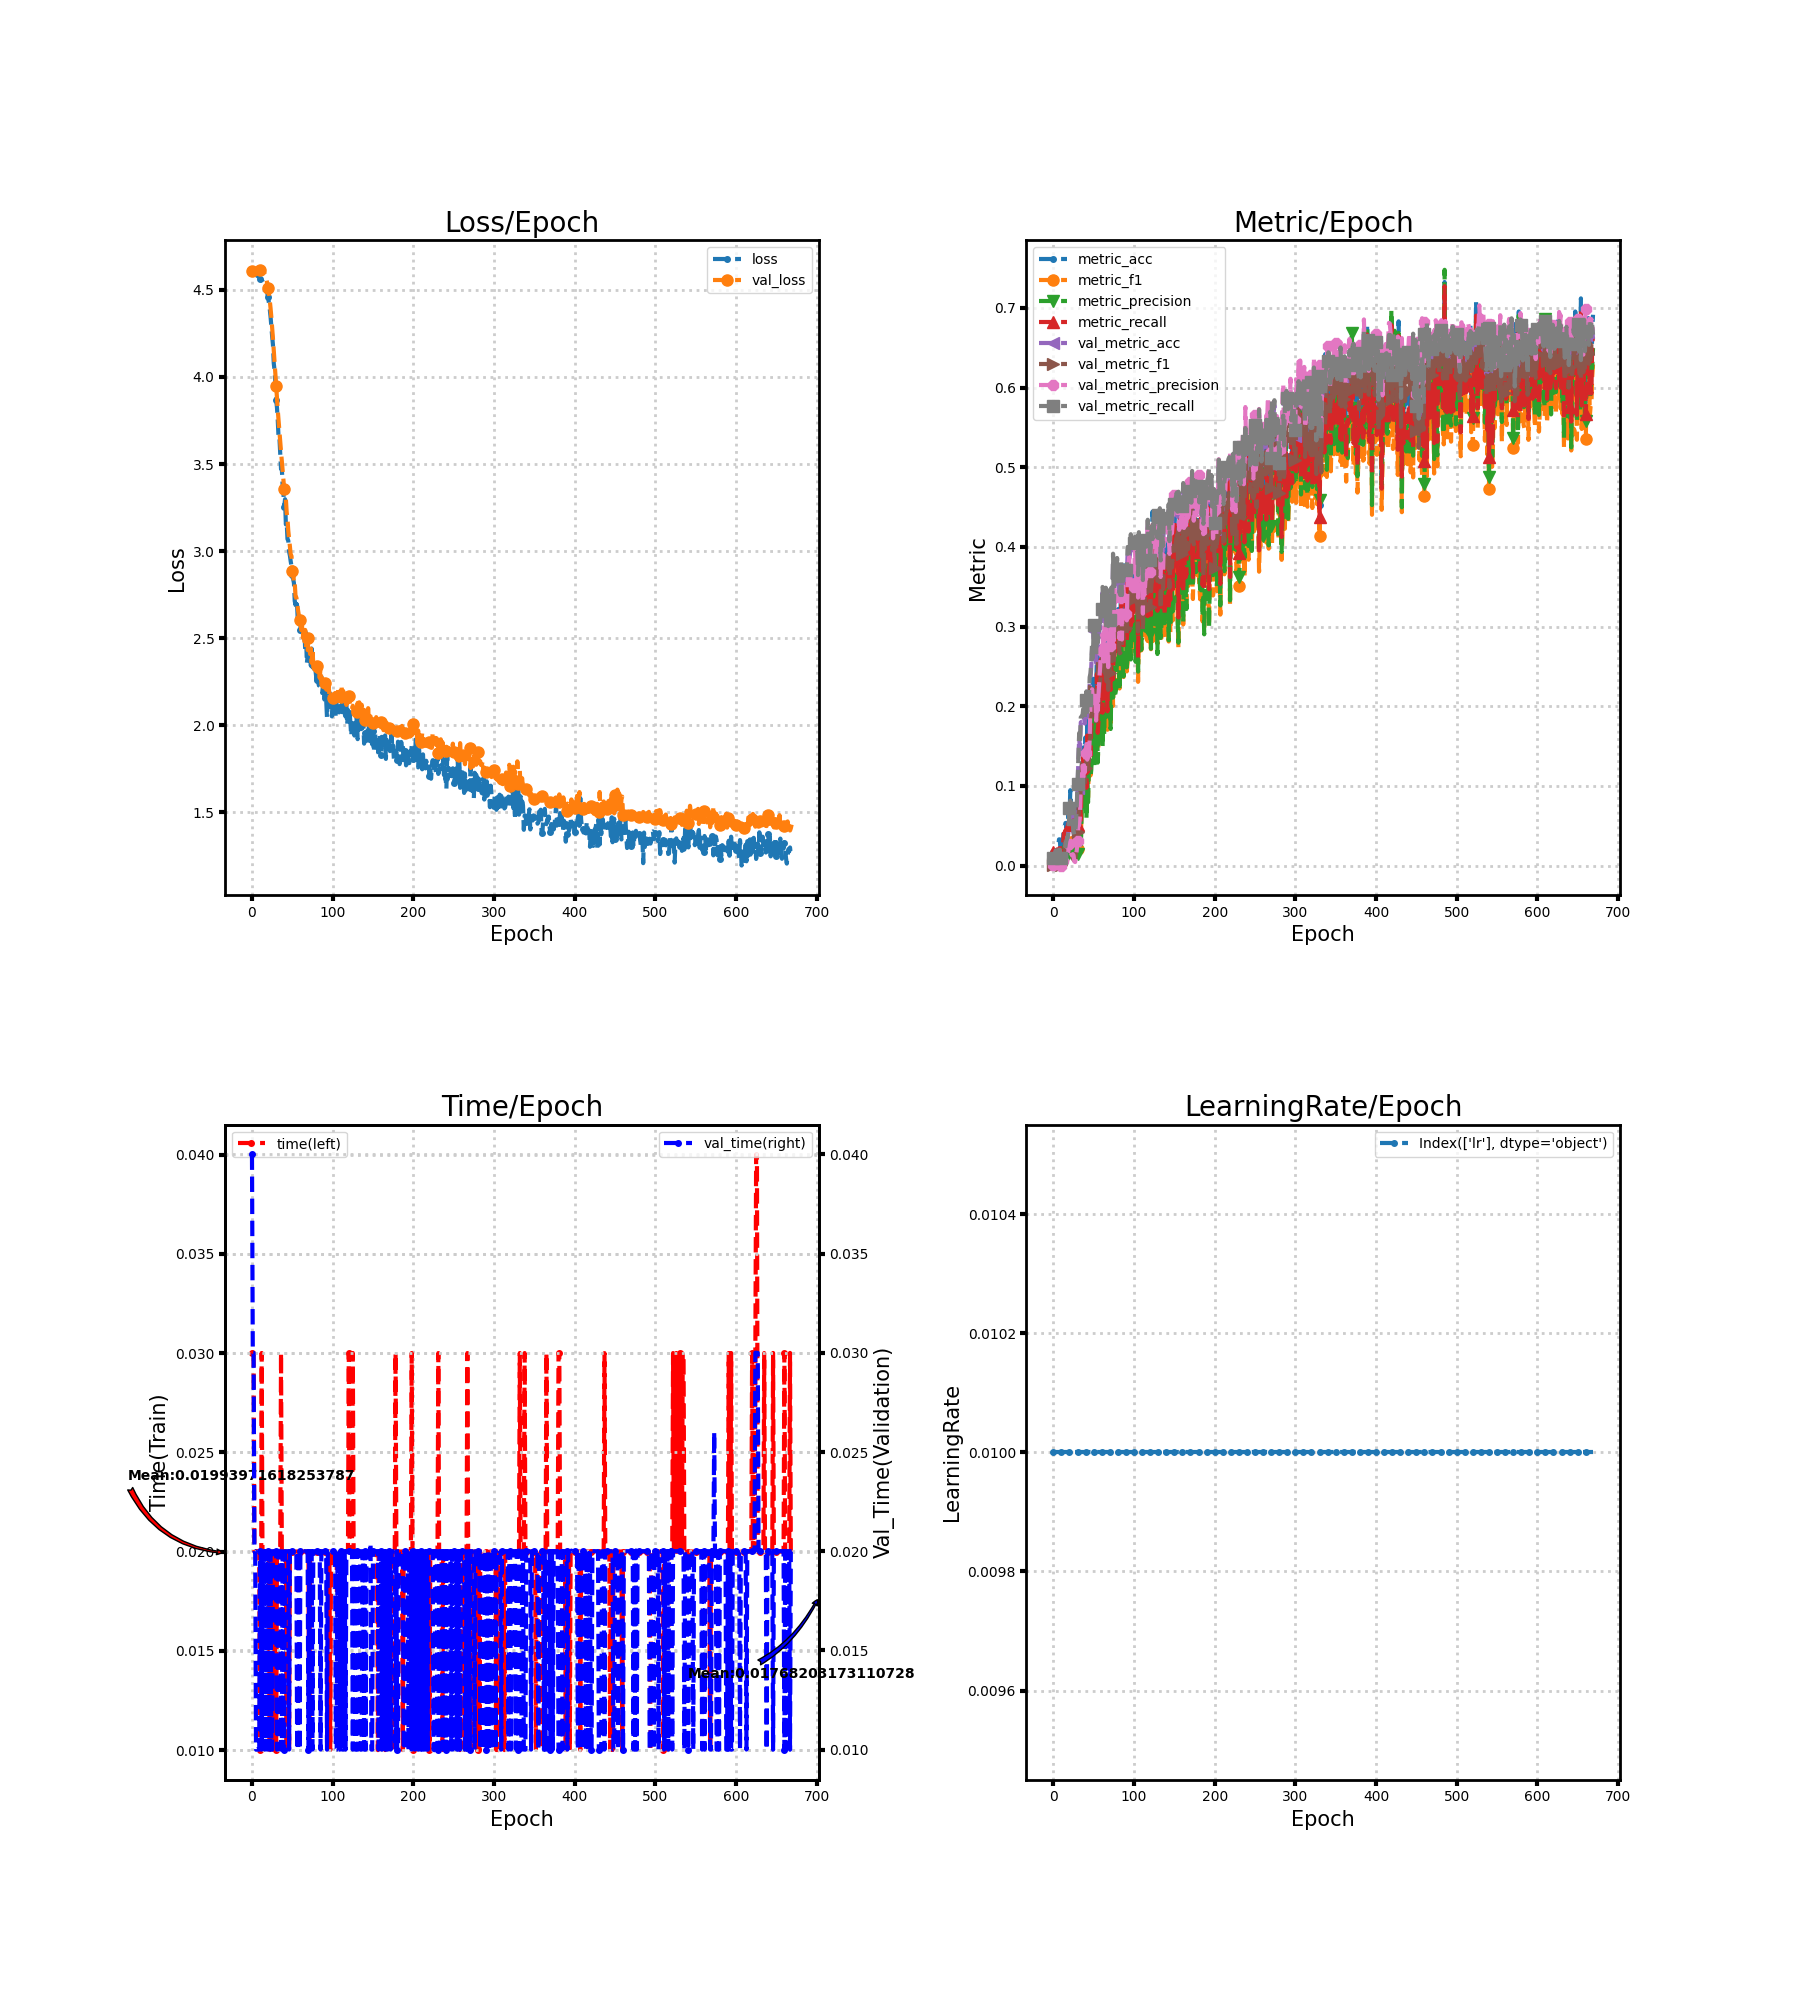

The data file committed next to this chart (first rows):
loss, metric_acc, metric_f1, metric_precision, metric_recall, time, lr, val_loss, val_metric_acc, val_metric_f1, val_metric_precision, val_metric_recall, val_time
4.608, 0.01646, 0.003601, 0.002313, 0.01667, 0.03, 0.01, 4.606, 0.00958, 0.0003518, 0.0001791, 0.01, 0.04
4.601, 0.00823, 0.0008483, 0.0004533, 0.006734, 0.03, 0.01, 4.606, 0.01253, 0.003049, 0.002764, 0.01308, 0.03
4.599, 0.01646, 0.001835, 0.001043, 0.01347, 0.03, 0.01, 4.607, 0.01326, 0.004191, 0.004263, 0.01385, 0.03
4.595, 0.01235, 0.000962, 0.0005051, 0.0101, 0.02, 0.01, 4.607, 0.01842, 0.00407, 0.002549, 0.01923, 0.02
4.591, 0.004115, 0.0003367, 0.0001772, 0.003367, 0.02, 0.01, 4.607, 0.014, 0.005526, 0.01245, 0.01462, 0.02
4.586, 0.02469, 0.006812, 0.01103, 0.0202, 0.02, 0.01, 4.608, 0.00958, 0.0001898, 9.579955784819455e-05, 0.01, 0.01
4.582, 0.02469, 0.006867, 0.00666, 0.0202, 0.02002, 0.01, 4.609, 0.01326, 0.005746, 0.0101, 0.01385, 0.01
4.58, 0.03292, 0.006994, 0.004381, 0.02694, 0.02, 0.01, 4.611, 0.01916, 0.00722, 0.005514, 0.02, 0.009997
4.577, 0.03292, 0.01124, 0.01504, 0.02694, 0.02, 0.01, 4.612, 0.01916, 0.001808, 0.0009744, 0.02, 0.01
4.57, 0.01646, 0.005722, 0.004844, 0.01347, 0.02, 0.01, 4.613, 0.01105, 0.0004974, 0.0002542, 0.01154, 0.01
4.564, 0.01646, 0.002851, 0.001877, 0.01347, 0.009995, 0.01, 4.615, 0.00958, 0.0002542, 0.0001287, 0.01, 0.02
4.559, 0.02058, 0.00645, 0.005312, 0.01684, 0.01, 0.01, 4.616, 0.01032, 0.001622, 0.0101, 0.01077, 0.02
4.555, 0.03292, 0.0159, 0.01889, 0.02694, 0.03, 0.01, 4.615, 0.01916, 0.009822, 0.009383, 0.02, 0.009998
4.55, 0.04938, 0.02054, 0.01744, 0.0404, 0.02, 0.01, 4.612, 0.01916, 0.008318, 0.00694, 0.02, 0.02
4.542, 0.04938, 0.0244, 0.02701, 0.0404, 0.02, 0.01, 4.607, 0.0199, 0.006467, 0.004545, 0.02077, 0.02
4.536, 0.0535, 0.01879, 0.01435, 0.04377, 0.02, 0.01, 4.6, 0.02284, 0.006054, 0.003835, 0.02385, 0.02
4.53, 0.0535, 0.02499, 0.02719, 0.04377, 0.02, 0.01, 4.589, 0.02948, 0.006122, 0.003607, 0.03077, 0.01
4.514, 0.04527, 0.01843, 0.01675, 0.03704, 0.02, 0.01, 4.575, 0.03242, 0.005823, 0.003369, 0.03385, 0.02
4.503, 0.0535, 0.02199, 0.01858, 0.04377, 0.02, 0.01, 4.558, 0.03611, 0.01026, 0.01382, 0.03769, 0.02
4.48, 0.06584, 0.0284, 0.02518, 0.05387, 0.02, 0.01, 4.536, 0.04643, 0.01757, 0.02141, 0.04846, 0.009999
4.458, 0.06173, 0.02024, 0.01584, 0.05051, 0.02, 0.01, 4.51, 0.06927, 0.02515, 0.02717, 0.07231, 0.02
4.425, 0.09465, 0.04021, 0.02997, 0.07744, 0.02, 0.01, 4.479, 0.07811, 0.02784, 0.02944, 0.08154, 0.02
4.391, 0.07819, 0.0355, 0.0294, 0.06397, 0.009999, 0.01, 4.442, 0.07222, 0.01932, 0.01504, 0.07538, 0.009997
4.347, 0.05761, 0.01629, 0.01057, 0.04714, 0.02, 0.01, 4.396, 0.06706, 0.0171, 0.01293, 0.07, 0.02
4.287, 0.05761, 0.01827, 0.01474, 0.04714, 0.02, 0.01, 4.344, 0.05453, 0.009503, 0.01442, 0.05692, 0.009999
4.234, 0.07407, 0.02562, 0.02354, 0.06061, 0.01, 0.01, 4.284, 0.04127, 0.007095, 0.01308, 0.04308, 0.009998
4.185, 0.06584, 0.02705, 0.02946, 0.05387, 0.02, 0.01, 4.22, 0.03685, 0.007585, 0.005256, 0.03846, 0.02
4.078, 0.0535, 0.02088, 0.0174, 0.04377, 0.02, 0.01, 4.154, 0.03758, 0.00729, 0.004489, 0.03923, 0.02
4.037, 0.06173, 0.01883, 0.01524, 0.05051, 0.02, 0.01, 4.088, 0.05011, 0.01523, 0.01204, 0.05231, 0.02
3.966, 0.06584, 0.03111, 0.03326, 0.05387, 0.01, 0.01, 4.02, 0.07222, 0.02749, 0.01929, 0.07538, 0.02
3.869, 0.06173, 0.02025, 0.01474, 0.05051, 0.01, 0.01, 3.949, 0.09801, 0.0424, 0.03149, 0.1023, 0.02
3.823, 0.08642, 0.0314, 0.02109, 0.07071, 0.02, 0.01, 3.877, 0.1319, 0.06187, 0.05183, 0.1371, 0.01
3.747, 0.09053, 0.04401, 0.04508, 0.07407, 0.02, 0.01, 3.807, 0.1599, 0.07282, 0.05107, 0.1664, 0.01
3.646, 0.1152, 0.06549, 0.06417, 0.09764, 0.02, 0.01, 3.746, 0.1466, 0.07673, 0.06258, 0.1529, 0.02
3.651, 0.06996, 0.02815, 0.02036, 0.05724, 0.02, 0.01, 3.693, 0.1798, 0.1018, 0.1032, 0.1862, 0.02
3.555, 0.1235, 0.07229, 0.064, 0.1044, 0.02006, 0.01, 3.622, 0.1805, 0.1063, 0.1078, 0.1872, 0.02
3.472, 0.1317, 0.08181, 0.0817, 0.1128, 0.03, 0.01, 3.571, 0.1805, 0.1055, 0.1253, 0.1873, 0.009998
3.476, 0.1481, 0.1027, 0.1007, 0.1364, 0.02, 0.01, 3.517, 0.1894, 0.1103, 0.1106, 0.1966, 0.009998
3.372, 0.1276, 0.07791, 0.06869, 0.1111, 0.02, 0.01, 3.461, 0.1879, 0.1108, 0.126, 0.1947, 0.02
3.332, 0.1276, 0.08524, 0.07937, 0.1162, 0.02, 0.01, 3.413, 0.1783, 0.104, 0.1171, 0.1847, 0.01
3.255, 0.1605, 0.1176, 0.12, 0.1465, 0.02, 0.01, 3.355, 0.2012, 0.1225, 0.1412, 0.2083, 0.009998
3.298, 0.1111, 0.06906, 0.0588, 0.09764, 0.02, 0.01, 3.3, 0.2115, 0.1389, 0.1525, 0.2187, 0.02
3.153, 0.1852, 0.1232, 0.1118, 0.1633, 0.02, 0.01, 3.301, 0.1864, 0.1221, 0.133, 0.1929, 0.02
3.168, 0.1358, 0.08542, 0.07928, 0.1178, 0.009998, 0.01, 3.223, 0.2063, 0.1342, 0.1428, 0.2135, 0.02
3.069, 0.177, 0.124, 0.1199, 0.1566, 0.02, 0.01, 3.185, 0.1975, 0.1276, 0.137, 0.2051, 0.02
3.06, 0.1646, 0.1217, 0.1176, 0.1532, 0.02, 0.01, 3.116, 0.2277, 0.1517, 0.1585, 0.2365, 0.02
2.996, 0.1605, 0.1131, 0.1109, 0.1397, 0.009998, 0.01, 3.074, 0.2329, 0.1653, 0.2023, 0.2412, 0.01
2.975, 0.2016, 0.1311, 0.1204, 0.1751, 0.01997, 0.01, 3.027, 0.2498, 0.1856, 0.2092, 0.2573, 0.02
2.941, 0.2099, 0.1568, 0.1566, 0.1886, 0.02, 0.01, 2.978, 0.2712, 0.1989, 0.2213, 0.2798, 0.02
2.913, 0.2346, 0.1616, 0.1531, 0.2054, 0.01999, 0.01, 2.972, 0.2535, 0.1922, 0.2079, 0.2608, 0.02
2.864, 0.2305, 0.1871, 0.196, 0.2104, 0.02, 0.01, 2.888, 0.2948, 0.2193, 0.2086, 0.3025, 0.02
2.841, 0.214, 0.1406, 0.1242, 0.1902, 0.02, 0.01, 2.884, 0.2616, 0.1918, 0.2087, 0.2685, 0.02
2.817, 0.2099, 0.1604, 0.1586, 0.1902, 0.02, 0.01, 2.812, 0.2926, 0.2128, 0.2156, 0.3008, 0.02
2.713, 0.2181, 0.1541, 0.1447, 0.1902, 0.02, 0.01, 2.819, 0.2542, 0.1749, 0.1822, 0.2613, 0.02
2.69, 0.2675, 0.1973, 0.2022, 0.2407, 0.02, 0.01, 2.739, 0.297, 0.2142, 0.2075, 0.306, 0.02
2.724, 0.1852, 0.1316, 0.1292, 0.1667, 0.02, 0.01, 2.734, 0.2719, 0.1917, 0.1947, 0.2799, 0.02
2.68, 0.1975, 0.1552, 0.1571, 0.1818, 0.02, 0.01, 2.698, 0.2815, 0.2007, 0.2151, 0.2897, 0.01
2.579, 0.2551, 0.189, 0.1873, 0.2323, 0.02, 0.01, 2.664, 0.2977, 0.2222, 0.2342, 0.3061, 0.01
2.625, 0.2346, 0.1634, 0.1681, 0.2003, 0.02, 0.01, 2.634, 0.2977, 0.2311, 0.249, 0.3055, 0.02
2.599, 0.2387, 0.1723, 0.1685, 0.2121, 0.02, 0.01, 2.597, 0.3132, 0.2444, 0.273, 0.3207, 0.01
... 610 more rows
